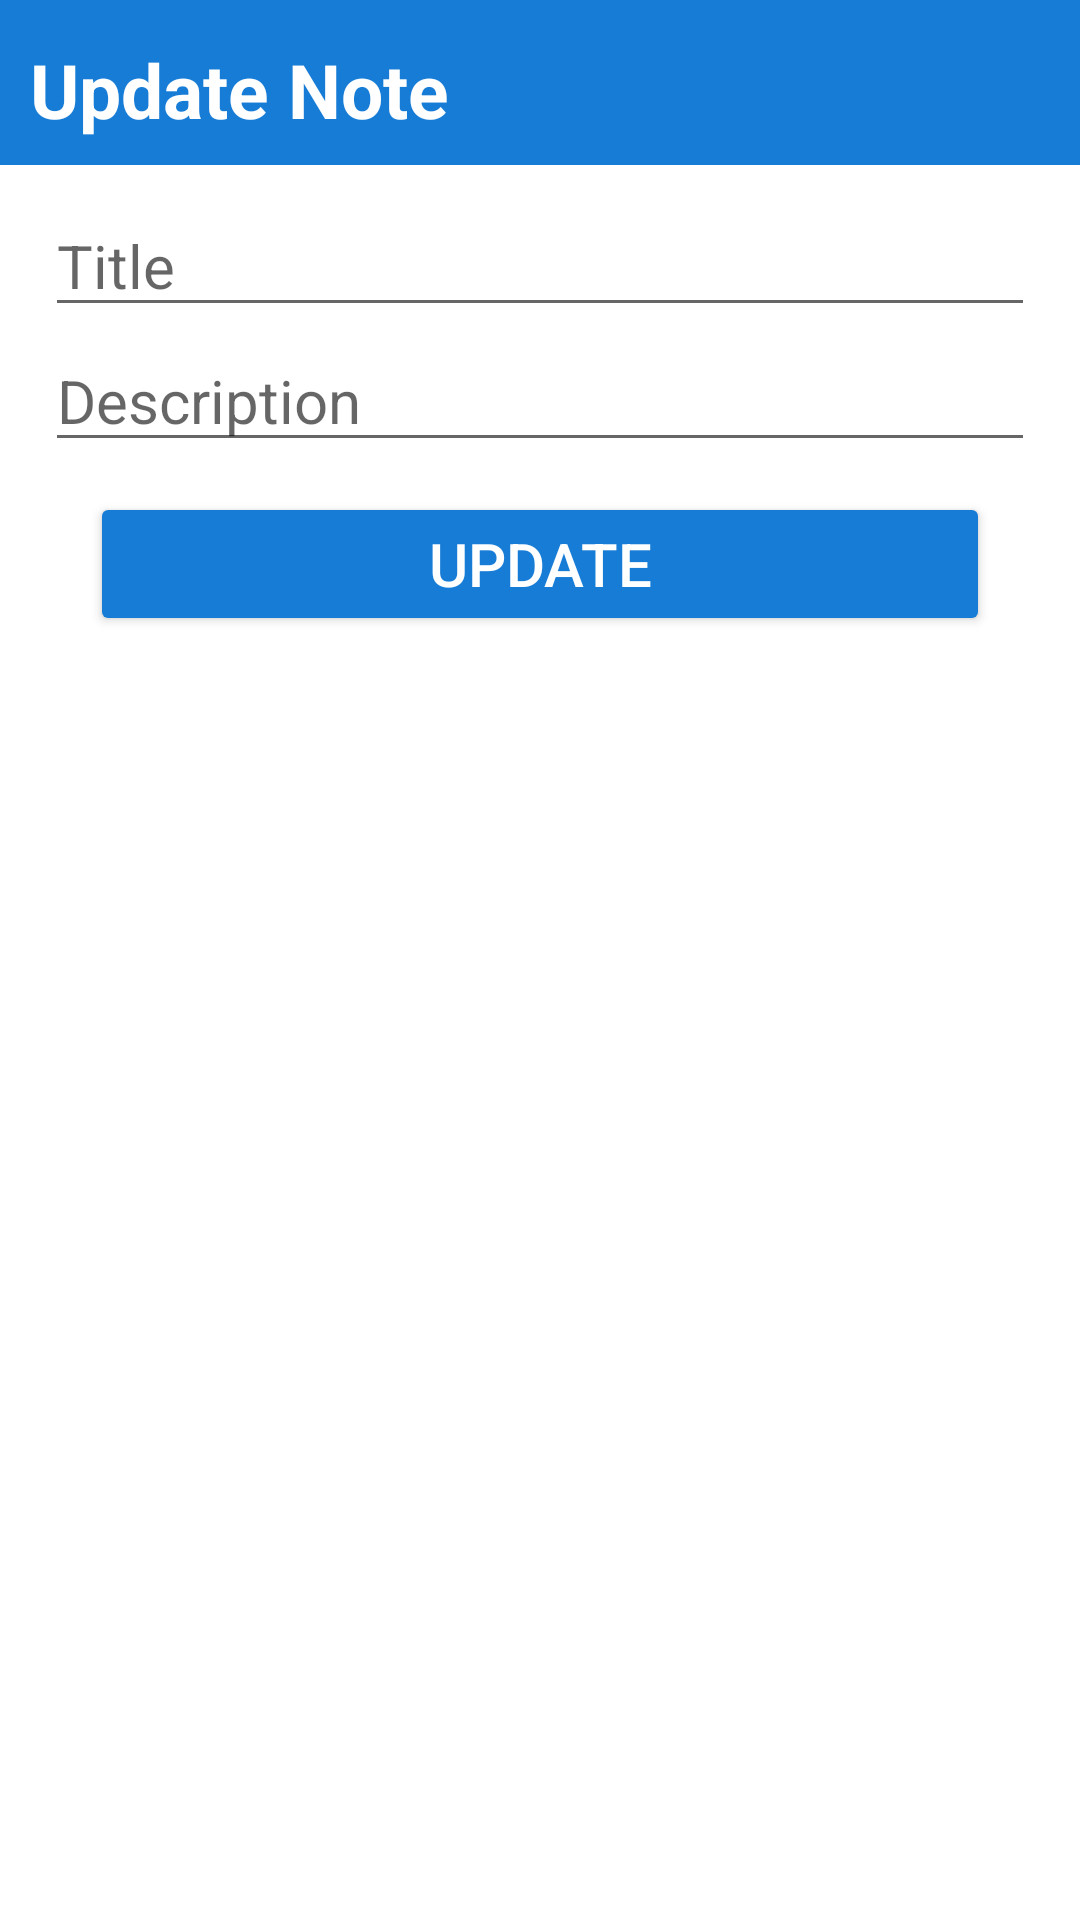

Layout XML and referenced resources for this Android screen:
<!-- AndroidManifest.xml: application theme Theme.MyFirstApplication.NoActionBar -->
<!-- res/layout/dialog_content.xml -->
<?xml version="1.0" encoding="UTF-8"?>
<LinearLayout xmlns:android="http://schemas.android.com/apk/res/android"
    xmlns:app="http://schemas.android.com/apk/res-auto"
    android:layout_width="match_parent"
    android:layout_height="match_parent"
    android:orientation="vertical">

    <LinearLayout
        android:layout_width="match_parent"
        android:layout_height="wrap_content"
        android:orientation="horizontal"
        android:background="#177CD6">

        <TextView
            android:layout_width="340dp"
            android:layout_height="50dp"
            android:text="Update Note"
            android:gravity="center_vertical"
            android:layout_marginTop="5dp"
            android:layout_marginLeft="10dp"
            android:textColor="#fff"
            android:textStyle="bold"
            android:textSize="25sp" />

        <ImageView
            android:id="@+id/closeDialog"
            android:layout_width="40dp"
            android:layout_height="40dp"
            android:layout_marginTop="5dp"
            android:src="@drawable/ic_baseline_close_24"
            app:tint="@color/white" />
    </LinearLayout>

    <EditText
        android:id="@+id/titleDialog"
        android:layout_width="match_parent"
        android:layout_height="wrap_content"
        android:layout_marginLeft="15dp"
        android:layout_marginTop="10dp"
        android:layout_marginRight="15dp"
        android:layout_marginBottom="1dp"
        android:hint="Title"
        android:textSize="20sp" />


    <EditText
        android:id="@+id/descriptionDialog"
        android:layout_width="match_parent"
        android:layout_height="wrap_content"
        android:layout_marginLeft="15dp"
        android:layout_marginRight="15dp"
        android:hint="Description"
        android:textSize="20sp" />

    <Button
        android:id="@+id/updateButton"
        android:layout_width="300dp"
        android:layout_height="wrap_content"
        android:layout_gravity="center"
        android:layout_marginTop="10dp"
        android:layout_marginBottom="10dp"
        android:text="Update"
        android:textColor="#fff"
        android:textSize="20sp"
        app:backgroundTint="#177CD6" />

</LinearLayout>
<!-- resources referenced by this layout -->
<resources>
  <color name="white">#FFFFFFFF</color>
  <style name="Theme.MyFirstApplication.NoActionBar">
          <item name="windowActionBar">false</item>
          <item name="windowNoTitle">true</item>
      </style>
</resources>
